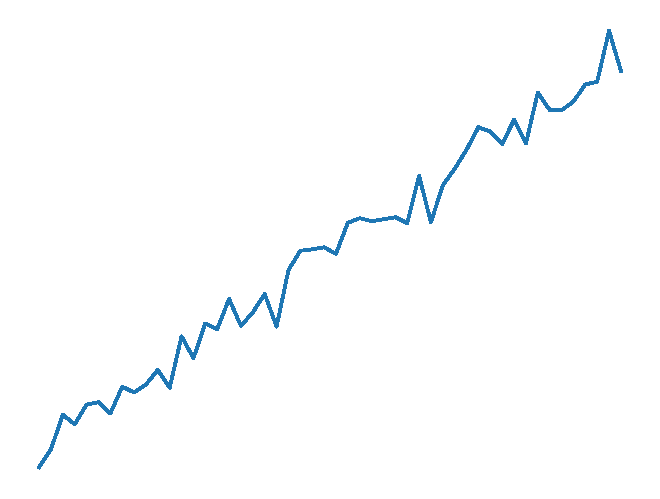

Reproduce this figure in Python.
from __future__ import annotations

import argparse
import json
from dataclasses import asdict, dataclass
from pathlib import Path
from typing import Any, Dict, Optional

import numpy as np


@dataclass(frozen=True)
class ExperimentConfig:
    seed: int = 123
    n: int = 50
    noise: float = 0.1


def _stable_rng(seed: int) -> np.random.Generator:
    return np.random.Generator(np.random.PCG64(seed))


def _ensure_outputs_dir(outputs_dir: Path) -> Path:
    outputs_dir.mkdir(parents=True, exist_ok=True)
    return outputs_dir


def _write_results_json(path: Path, payload: Dict[str, Any]) -> None:
    path.parent.mkdir(parents=True, exist_ok=True)
    path.write_text(json.dumps(payload, indent=2, sort_keys=True) + "\n", encoding="utf-8")


def _write_figure_png(path: Path, x: np.ndarray, y: np.ndarray) -> None:
    import matplotlib

    matplotlib.use("Agg", force=True)
    import matplotlib.pyplot as plt  # noqa: E402

    plt.rcParams.update(
        {
            "figure.figsize": (6.4, 4.8),
            "figure.dpi": 100,
            "savefig.dpi": 100,
            "savefig.facecolor": "white",
            "savefig.edgecolor": "white",
            "savefig.transparent": False,
            "font.family": "DejaVu Sans",
            "text.usetex": False,
            "axes.linewidth": 1.0,
            "path.simplify": False,
            "agg.path.chunksize": 0,
        }
    )

    fig, ax = plt.subplots()
    ax.plot(x, y, color="#1f77b4", linewidth=2.0, antialiased=False)
    ax.set_axis_off()
    fig.subplots_adjust(left=0, right=1, bottom=0, top=1)

    path.parent.mkdir(parents=True, exist_ok=True)
    fig.savefig(
        path,
        format="png",
        dpi=100,
        bbox_inches=None,
        pad_inches=0,
        metadata={"Software": "generated_script_1766547893907"},
    )
    plt.close(fig)


def run_toy_experiment(
    seed: int = 123,
    outputs_dir: Optional[Path] = None,
    n: int = 50,
    noise: float = 0.1,
) -> Dict[str, Any]:
    outputs_dir = _ensure_outputs_dir(Path("outputs") if outputs_dir is None else Path(outputs_dir))
    cfg = ExperimentConfig(seed=int(seed), n=int(n), noise=float(noise))

    rng = _stable_rng(cfg.seed)
    x = np.arange(cfg.n, dtype=np.int64)
    trend = 0.05 * x.astype(np.float64)
    eps = rng.normal(loc=0.0, scale=cfg.noise, size=cfg.n).astype(np.float64)
    y = trend + eps
    yhat = trend

    mse = float(np.mean((y - yhat) ** 2))
    mae = float(np.mean(np.abs(y - yhat)))
    corr = float(np.corrcoef(y, yhat)[0, 1])

    results = {
        "schema_version": 1,
        "experiment": "toy_experiment",
        "config": asdict(cfg),
        "metrics": {"mse": mse, "mae": mae, "corr": corr},
        "data": {
            "x_first5": [int(v) for v in x[:5]],
            "y_first5": [float(f"{v:.8f}") for v in y[:5]],
        },
        "artifacts": {"results_json": "outputs/results.json", "figure_png": "outputs/figure.png"},
        "determinism": {"numpy_bitgen": "PCG64", "matplotlib_backend": "Agg"},
    }

    _write_results_json(outputs_dir / "results.json", results)
    _write_figure_png(outputs_dir / "figure.png", x.astype(np.float64), y.astype(np.float64))
    return results


def main(argv: Optional[list[str]] = None) -> int:
    p = argparse.ArgumentParser(description="Deterministic toy experiment producing results.json and figure.png")
    p.add_argument("--seed", type=int, default=123)
    p.add_argument("--outputs-dir", type=Path, default=Path("outputs"))
    p.add_argument("--n", type=int, default=50)
    p.add_argument("--noise", type=float, default=0.1)
    args = p.parse_args(argv)
    run_toy_experiment(seed=args.seed, outputs_dir=args.outputs_dir, n=args.n, noise=args.noise)
    return 0


if __name__ == "__main__":
    raise SystemExit(main())
